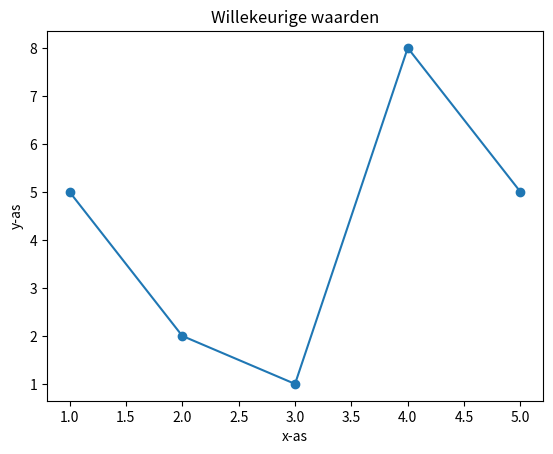

Here is the Python script that generated this plot:
'''Programma voor eerste grafiek'''
__author__ = "Stefan de Jong"
__email__ = "370661@student.firda.nl"
__copyright__ = "Copyright 2024 (C) Stefan de Jong. All rights reserved."
__license__ = "GNU General Public License v2.0"
__version__ = "0.0.1"
__maintainer__ = "Stefan de Jong"
__status__ = "Development of Production"
# Dit bestand wordt aangeroepen en via een python commando uitgevoerd.
# In Python3 is het gebruik hiervan niet meer verplicht.

import matplotlib.pyplot as plt
import random

y_values = [random.randint(1, 10) for _ in range(5)]

x_values = [1, 2, 3, 4, 5]

plt.plot(x_values, y_values, marker='o')

plt.xlabel("x-as")
plt.ylabel("y-as")
plt.title("Willekeurige waarden")

plt.show()
